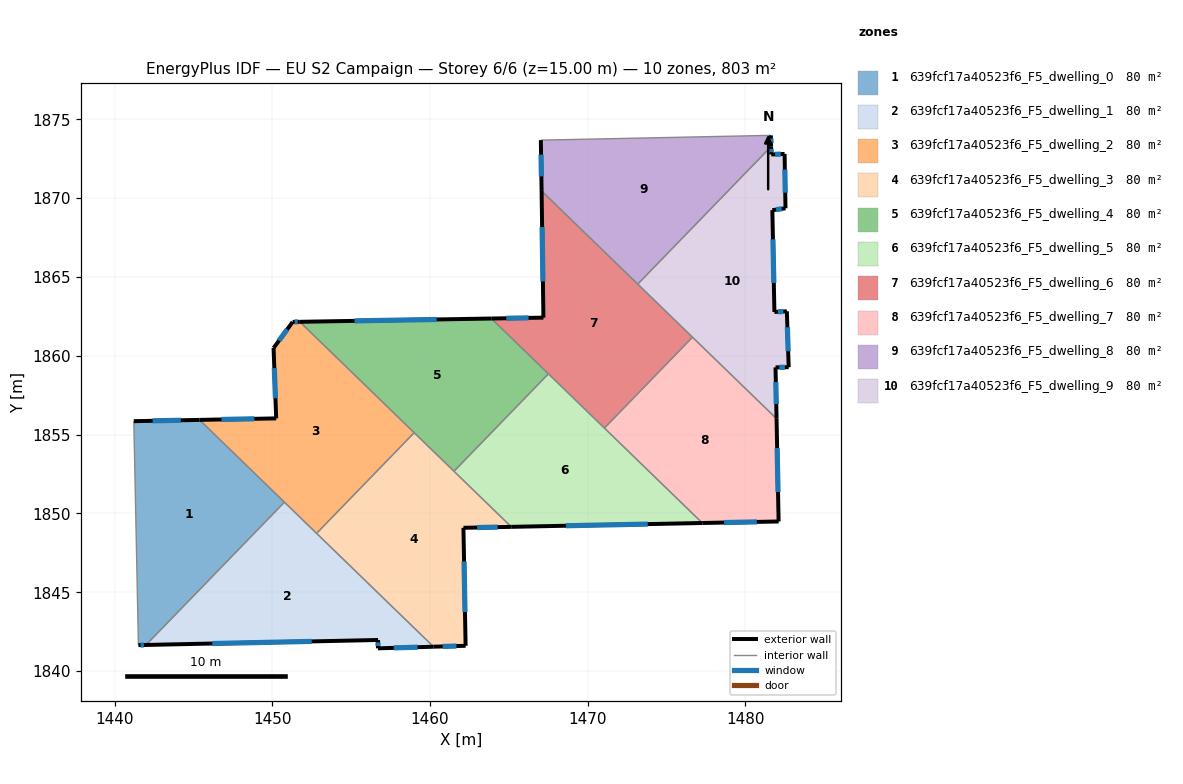
=== STOREY PLAN SPEC (per zone: floor XY polygon, exterior-wall plan segments, windows/doors) ===
zone 1: 639fcf17a40523f6_F5_dwelling_0  (80.3 m²)
  floor: (1450.76, 1850.71) (1441.98, 1841.66) (1441.50, 1841.65) (1441.21, 1855.85) (1445.38, 1855.93)
  exterior wall: (1445.38, 1855.93) – (1441.21, 1855.85)  [4.2 m]
    window: (1444.18, 1855.91) – (1442.40, 1855.87)  [2.3 m²]
  exterior wall: (1441.50, 1841.65) – (1441.98, 1841.66)  [0.5 m]
    window: (1441.64, 1841.65) – (1441.84, 1841.66)  [0.3 m²]
  interior walls: 3
zone 2: 639fcf17a40523f6_F5_dwelling_1  (80.3 m²)
  floor: (1460.22, 1841.55) (1456.69, 1841.44) (1456.70, 1841.97) (1441.98, 1841.66) (1450.76, 1850.71)
  exterior wall: (1456.69, 1841.44) – (1460.22, 1841.55)  [3.5 m]
    window: (1457.70, 1841.47) – (1459.21, 1841.52)  [1.9 m²]
  exterior wall: (1456.70, 1841.97) – (1456.69, 1841.44)  [0.5 m]
    window: (1456.70, 1841.82) – (1456.69, 1841.59)  [0.3 m²]
  exterior wall: (1441.98, 1841.66) – (1456.70, 1841.97)  [14.7 m]
    window: (1446.18, 1841.75) – (1452.49, 1841.88)  [8.1 m²]
  interior walls: 3
zone 3: 639fcf17a40523f6_F5_dwelling_2  (80.3 m²)
  floor: (1458.99, 1855.12) (1452.80, 1848.74) (1445.38, 1855.93) (1450.24, 1856.03) (1450.07, 1860.49) (1451.28, 1862.14) (1451.73, 1862.15)
  exterior wall: (1450.07, 1860.49) – (1450.24, 1856.03)  [4.5 m]
    window: (1450.12, 1859.22) – (1450.19, 1857.30)  [2.5 m²]
  exterior wall: (1451.28, 1862.14) – (1450.07, 1860.49)  [2.0 m]
    window: (1450.94, 1861.67) – (1450.42, 1860.96)  [1.1 m²]
  exterior wall: (1451.73, 1862.15) – (1451.28, 1862.14)  [0.5 m]
    window: (1451.61, 1862.15) – (1451.41, 1862.15)  [0.3 m²]
  exterior wall: (1450.24, 1856.03) – (1445.38, 1855.93)  [4.9 m]
    window: (1448.85, 1856.00) – (1446.76, 1855.96)  [2.7 m²]
  interior walls: 4
zone 4: 639fcf17a40523f6_F5_dwelling_3  (80.3 m²)
  floor: (1465.15, 1849.15) (1462.11, 1849.09) (1462.25, 1841.61) (1460.22, 1841.55) (1452.80, 1848.74) (1458.99, 1855.12)
  exterior wall: (1462.11, 1849.09) – (1465.15, 1849.15)  [3.0 m]
    window: (1462.98, 1849.11) – (1464.28, 1849.13)  [1.7 m²]
  exterior wall: (1462.25, 1841.61) – (1462.11, 1849.09)  [7.5 m]
    window: (1462.21, 1843.74) – (1462.15, 1846.95)  [4.1 m²]
  exterior wall: (1460.22, 1841.55) – (1462.25, 1841.61)  [2.0 m]
    window: (1460.80, 1841.56) – (1461.67, 1841.59)  [1.1 m²]
  interior walls: 4
zone 5: 639fcf17a40523f6_F5_dwelling_4  (80.3 m²)
  floor: (1467.50, 1858.86) (1461.51, 1852.67) (1451.73, 1862.15) (1463.89, 1862.36)
  exterior wall: (1463.89, 1862.36) – (1451.73, 1862.15)  [12.2 m]
    window: (1460.41, 1862.30) – (1455.21, 1862.21)  [6.7 m²]
  interior walls: 4
zone 6: 639fcf17a40523f6_F5_dwelling_5  (80.3 m²)
  floor: (1477.26, 1849.39) (1465.15, 1849.15) (1461.51, 1852.67) (1467.50, 1858.86)
  exterior wall: (1465.15, 1849.15) – (1477.26, 1849.39)  [12.1 m]
    window: (1468.61, 1849.22) – (1473.80, 1849.32)  [6.7 m²]
  interior walls: 4
zone 7: 639fcf17a40523f6_F5_dwelling_6  (80.3 m²)
  floor: (1476.64, 1861.18) (1471.05, 1855.41) (1463.89, 1862.36) (1467.19, 1862.42) (1467.07, 1870.46)
  exterior wall: (1467.07, 1870.46) – (1467.19, 1862.42)  [8.0 m]
    window: (1467.10, 1868.16) – (1467.15, 1864.71)  [4.4 m²]
  exterior wall: (1467.19, 1862.42) – (1463.89, 1862.36)  [3.3 m]
    window: (1466.24, 1862.40) – (1464.83, 1862.38)  [1.8 m²]
  interior walls: 5
zone 8: 639fcf17a40523f6_F5_dwelling_7  (80.3 m²)
  floor: (1481.97, 1856.01) (1482.10, 1849.49) (1477.26, 1849.39) (1471.05, 1855.41) (1476.64, 1861.18)
  exterior wall: (1482.10, 1849.49) – (1481.97, 1856.01)  [6.5 m]
    window: (1482.07, 1851.35) – (1482.01, 1854.15)  [3.6 m²]
  exterior wall: (1477.26, 1849.39) – (1482.10, 1849.49)  [4.8 m]
    window: (1478.65, 1849.42) – (1480.72, 1849.46)  [2.7 m²]
  interior walls: 3
zone 9: 639fcf17a40523f6_F5_dwelling_8  (80.3 m²)
  floor: (1481.61, 1873.98) (1481.63, 1873.27) (1473.17, 1864.54) (1467.07, 1870.46) (1467.02, 1873.68)
  exterior wall: (1481.63, 1873.27) – (1481.61, 1873.98)  [0.7 m]
    window: (1481.62, 1873.47) – (1481.62, 1873.78)  [0.4 m²]
  exterior wall: (1467.02, 1873.68) – (1467.07, 1870.46)  [3.2 m]
    window: (1467.04, 1872.76) – (1467.06, 1871.38)  [1.8 m²]
  interior walls: 3
zone 10: 639fcf17a40523f6_F5_dwelling_9  (80.3 m²)
  floor: (1482.48, 1872.80) (1482.54, 1869.36) (1481.71, 1869.23) (1481.84, 1862.78) (1482.63, 1862.82) (1482.74, 1859.27) (1481.91, 1859.26) (1481.97, 1856.01) (1473.17, 1864.54) (1481.63, 1873.27) (1481.64, 1872.77)
  exterior wall: (1481.64, 1872.77) – (1481.63, 1873.27)  [0.5 m]
    window: (1481.63, 1872.91) – (1481.63, 1873.13)  [0.3 m²]
  exterior wall: (1482.48, 1872.80) – (1481.64, 1872.77)  [0.8 m]
    window: (1482.24, 1872.79) – (1481.88, 1872.78)  [0.5 m²]
  exterior wall: (1482.54, 1869.36) – (1482.48, 1872.80)  [3.4 m]
    window: (1482.52, 1870.34) – (1482.50, 1871.82)  [1.9 m²]
  exterior wall: (1481.71, 1869.23) – (1482.54, 1869.36)  [0.8 m]
    window: (1481.95, 1869.27) – (1482.30, 1869.32)  [0.5 m²]
  exterior wall: (1481.84, 1862.78) – (1481.71, 1869.23)  [6.5 m]
    window: (1481.80, 1864.62) – (1481.74, 1867.39)  [3.6 m²]
  exterior wall: (1482.63, 1862.82) – (1481.84, 1862.78)  [0.8 m]
    window: (1482.40, 1862.81) – (1482.06, 1862.79)  [0.4 m²]
  exterior wall: (1482.74, 1859.27) – (1482.63, 1862.82)  [3.5 m]
    window: (1482.71, 1860.29) – (1482.66, 1861.81)  [2.0 m²]
  exterior wall: (1481.91, 1859.26) – (1482.74, 1859.27)  [0.8 m]
    window: (1482.15, 1859.27) – (1482.50, 1859.27)  [0.5 m²]
  exterior wall: (1481.97, 1856.01) – (1481.91, 1859.26)  [3.3 m]
    window: (1481.95, 1856.94) – (1481.93, 1858.33)  [1.8 m²]
  interior walls: 3

=== DERIVED (storey summary) ===
Building: EU S2 Campaign
Storey: 6 of 6  (floor level z = 15.00 m)
Storey gross floor area: 803.0 m²
Zones on this storey: 10
  - 639fcf17a40523f6_F5_dwelling_0: floor 80.3 m²; exterior wall 4.6 m (13.9 m²); 2 window(s) 2.6 m²; WWR 18.4%
  - 639fcf17a40523f6_F5_dwelling_1: floor 80.3 m²; exterior wall 18.8 m (56.3 m²); 3 window(s) 10.3 m²; WWR 18.4%
  - 639fcf17a40523f6_F5_dwelling_2: floor 80.3 m²; exterior wall 11.8 m (35.5 m²); 4 window(s) 6.5 m²; WWR 18.4%
  - 639fcf17a40523f6_F5_dwelling_3: floor 80.3 m²; exterior wall 12.6 m (37.7 m²); 3 window(s) 6.9 m²; WWR 18.4%
  - 639fcf17a40523f6_F5_dwelling_4: floor 80.3 m²; exterior wall 12.2 m (36.5 m²); 1 window(s) 6.7 m²; WWR 18.4%
  - 639fcf17a40523f6_F5_dwelling_5: floor 80.3 m²; exterior wall 12.1 m (36.4 m²); 1 window(s) 6.7 m²; WWR 18.4%
  - 639fcf17a40523f6_F5_dwelling_6: floor 80.3 m²; exterior wall 11.3 m (34.0 m²); 2 window(s) 6.2 m²; WWR 18.4%
  - 639fcf17a40523f6_F5_dwelling_7: floor 80.3 m²; exterior wall 11.4 m (34.1 m²); 2 window(s) 6.3 m²; WWR 18.4%
  - 639fcf17a40523f6_F5_dwelling_8: floor 80.3 m²; exterior wall 3.9 m (11.8 m²); 2 window(s) 2.2 m²; WWR 18.4%
  - 639fcf17a40523f6_F5_dwelling_9: floor 80.3 m²; exterior wall 20.5 m (61.6 m²); 9 window(s) 11.3 m²; WWR 18.4%
Zone adjacency (shared interzone walls):
  - 639fcf17a40523f6_F5_dwelling_0 ↔ 639fcf17a40523f6_F5_dwelling_1
  - 639fcf17a40523f6_F5_dwelling_0 ↔ 639fcf17a40523f6_F5_dwelling_2
  - 639fcf17a40523f6_F5_dwelling_1 ↔ 639fcf17a40523f6_F5_dwelling_2
  - 639fcf17a40523f6_F5_dwelling_1 ↔ 639fcf17a40523f6_F5_dwelling_3
  - 639fcf17a40523f6_F5_dwelling_2 ↔ 639fcf17a40523f6_F5_dwelling_3
  - 639fcf17a40523f6_F5_dwelling_2 ↔ 639fcf17a40523f6_F5_dwelling_4
  - 639fcf17a40523f6_F5_dwelling_3 ↔ 639fcf17a40523f6_F5_dwelling_4
  - 639fcf17a40523f6_F5_dwelling_3 ↔ 639fcf17a40523f6_F5_dwelling_5
  - 639fcf17a40523f6_F5_dwelling_4 ↔ 639fcf17a40523f6_F5_dwelling_5
  - 639fcf17a40523f6_F5_dwelling_4 ↔ 639fcf17a40523f6_F5_dwelling_6
  - 639fcf17a40523f6_F5_dwelling_5 ↔ 639fcf17a40523f6_F5_dwelling_6
  - 639fcf17a40523f6_F5_dwelling_5 ↔ 639fcf17a40523f6_F5_dwelling_7
  - 639fcf17a40523f6_F5_dwelling_6 ↔ 639fcf17a40523f6_F5_dwelling_7
  - 639fcf17a40523f6_F5_dwelling_6 ↔ 639fcf17a40523f6_F5_dwelling_8
  - 639fcf17a40523f6_F5_dwelling_6 ↔ 639fcf17a40523f6_F5_dwelling_9
  - 639fcf17a40523f6_F5_dwelling_7 ↔ 639fcf17a40523f6_F5_dwelling_9
  - 639fcf17a40523f6_F5_dwelling_8 ↔ 639fcf17a40523f6_F5_dwelling_9